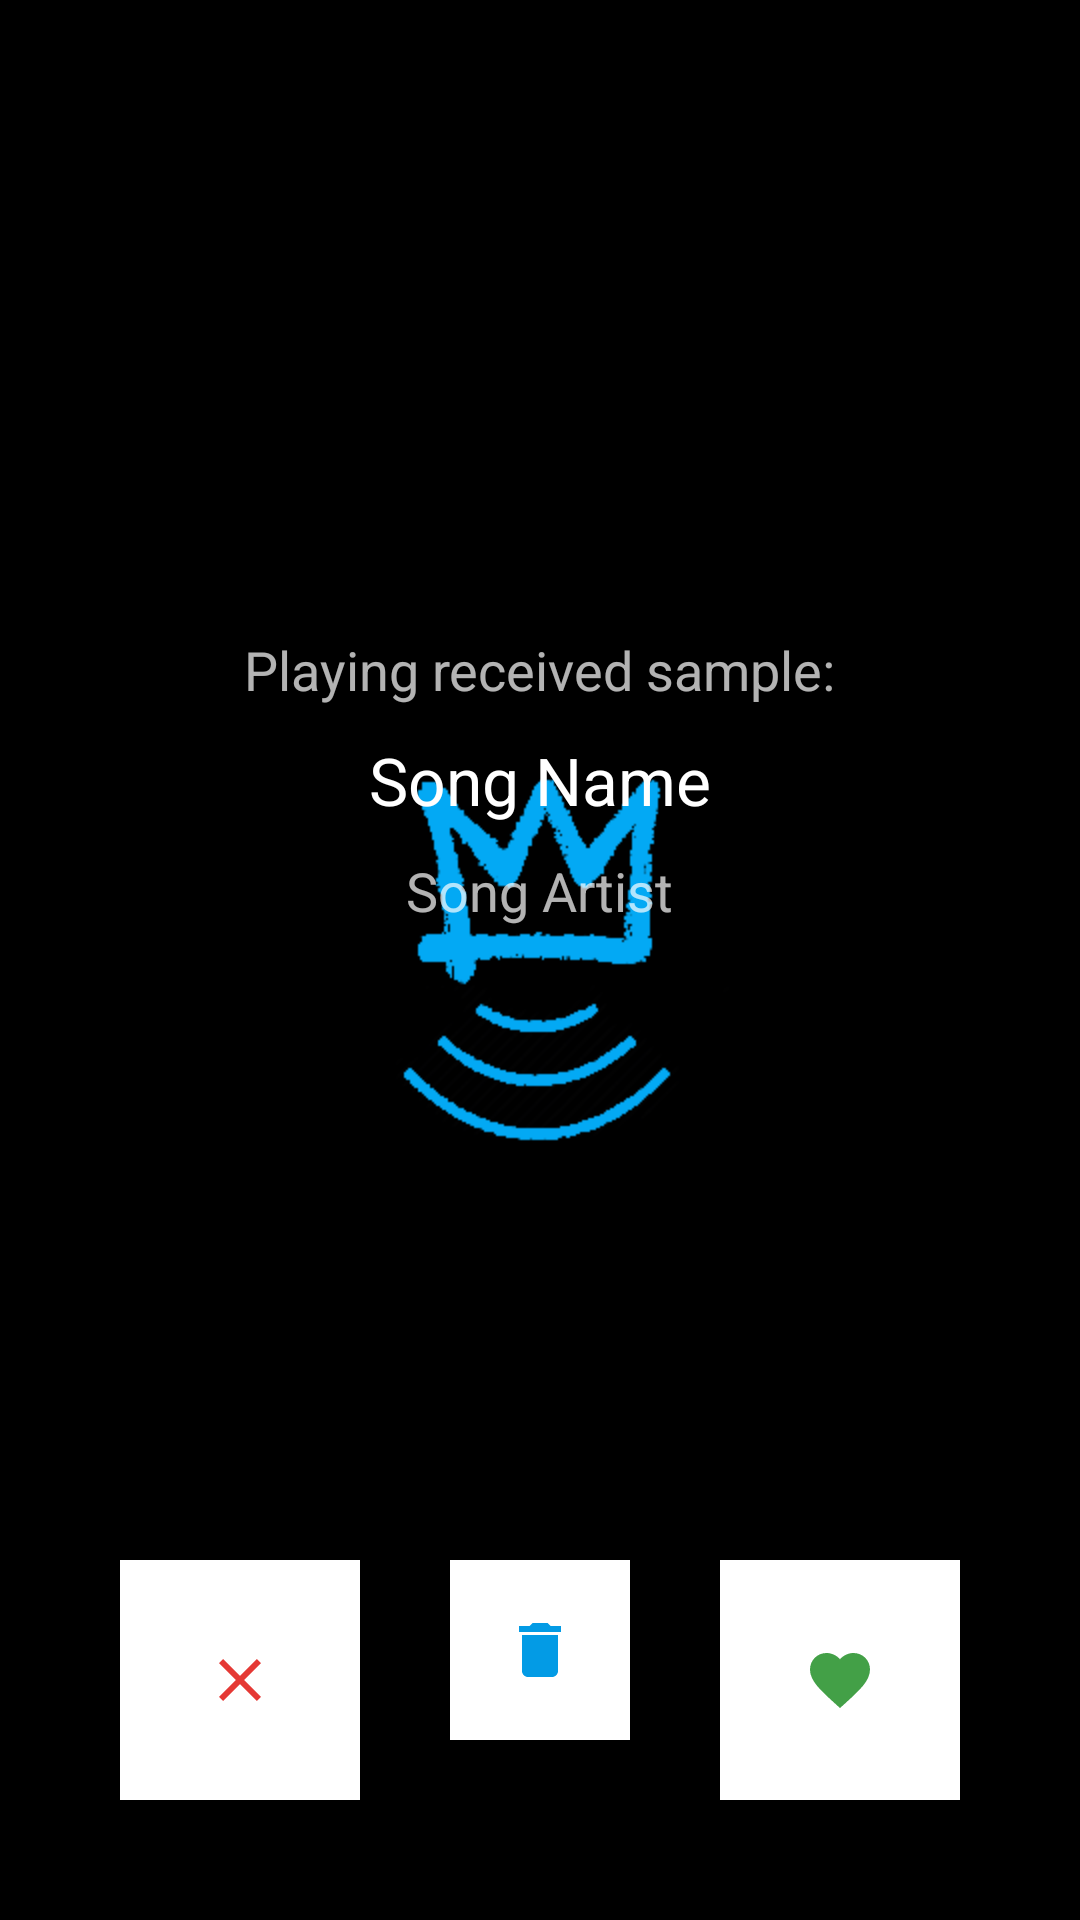

This screen was rendered from an Android layout file. Write that file and the resources it references.
<!-- AndroidManifest.xml: application theme AppTheme -->
<!-- res/layout/sampler.xml -->
<?xml version="1.0" encoding="utf-8"?>
<RelativeLayout xmlns:android="http://schemas.android.com/apk/res/android"
    android:orientation="vertical" android:layout_width="match_parent"
    android:layout_height="match_parent"
    android:id="@+id/sampler">

    <LinearLayout
        android:orientation="vertical"
        android:layout_width="match_parent"
        android:layout_height="wrap_content"
        android:layout_marginTop="0dp"
        android:id="@+id/samplerSong"
        android:gravity="center_vertical"
        android:layout_alignParentLeft="true"
        android:layout_marginLeft="0dp"
        android:layout_alignParentTop="true"
        android:layout_above="@+id/relativeLayout"
        android:paddingLeft="20dp"
        android:paddingRight="20dp">

        <TextView
            android:layout_width="wrap_content"
            android:layout_height="wrap_content"
            android:textAppearance="?android:attr/textAppearanceMedium"
            android:text="Playing received sample:"
            android:id="@+id/textView5"
            android:layout_gravity="center_horizontal"
            android:layout_marginBottom="10dp" />

        <TextView
            android:layout_width="wrap_content"
            android:layout_height="wrap_content"
            android:textAppearance="?android:attr/textAppearanceLarge"
            android:text="Song Name"
            android:id="@+id/samplingName"
            android:layout_gravity="center_horizontal"
            android:layout_marginBottom="10dp"
            android:textAlignment="center" />

        <TextView
            android:layout_width="wrap_content"
            android:layout_height="wrap_content"
            android:textAppearance="?android:attr/textAppearanceMedium"
            android:text="Song Artist"
            android:id="@+id/samplingArtist"
            android:layout_gravity="center_horizontal" />
    </LinearLayout>

    <RelativeLayout
        android:orientation="horizontal"
        android:layout_width="match_parent"
        android:layout_height="wrap_content"
        android:paddingLeft="40dp"
        android:paddingRight="40dp"
        android:paddingBottom="40dp"
        android:id="@+id/relativeLayout"
        android:gravity="center_vertical"
        android:layout_marginLeft="0dp"
        android:layout_alignParentBottom="true"
        android:layout_alignParentStart="true">

        <ImageButton
            android:layout_width="80dp"
            android:layout_height="80dp"
            android:id="@+id/hateIt"
            android:src="@drawable/ic_cancel_red"
            android:background="#FFFFFF"
            android:layout_alignParentTop="true"
            android:layout_marginTop="0dp" />

        <ImageButton
            android:layout_width="80dp"
            android:layout_height="80dp"
            android:id="@+id/loveIt"
            android:src="@drawable/ic_loved_green"
            android:background="#FFFFFF"
            android:layout_alignParentTop="true"
            android:layout_alignParentEnd="true" />

        <ImageButton
            android:layout_width="60dp"
            android:layout_height="60dp"
            android:id="@+id/deleteIt"
            android:layout_alignParentTop="true"
            android:layout_centerHorizontal="true"
            android:background="#FFFFFF"
            android:src="@drawable/ic_delete" />

    </RelativeLayout>
</RelativeLayout>
<!-- resources referenced by this layout -->
<resources>
  <!-- drawable ic_cancel_red (drawable) -->
  <vector xmlns:android="http://schemas.android.com/apk/res/android"
          android:width="24dp"
          android:height="24dp"
          android:viewportWidth="24.0"
          android:viewportHeight="24.0">
      <path
          android:fillColor="#e53935"
          android:pathData="M19,6.41L17.59,5 12,10.59 6.41,5 5,6.41 10.59,12 5,17.59 6.41,19 12,13.41 17.59,19 19,17.59 13.41,12z"/>
  </vector>
  <!-- drawable ic_delete (drawable) -->
  <vector xmlns:android="http://schemas.android.com/apk/res/android"
          android:width="24dp"
          android:height="24dp"
          android:viewportWidth="24.0"
          android:viewportHeight="24.0">
      <path
          android:fillColor="#039be5"
          android:pathData="M6,19c0,1.1 0.9,2 2,2h8c1.1,0 2,-0.9 2,-2V7H6v12zM19,4h-3.5l-1,-1h-5l-1,1H5v2h14V4z"/>
  </vector>
  <!-- drawable ic_loved_green (drawable) -->
  <vector xmlns:android="http://schemas.android.com/apk/res/android"
          android:width="24dp"
          android:height="24dp"
          android:viewportWidth="24.0"
          android:viewportHeight="24.0">
      <path
          android:fillColor="#43a047"
          android:pathData="M12,21.35l-1.45,-1.32C5.4,15.36 2,12.28 2,8.5 2,5.42 4.42,3 7.5,3c1.74,0 3.41,0.81 4.5,2.09C13.09,3.81 14.76,3 16.5,3 19.58,3 22,5.42 22,8.5c0,3.78 -3.4,6.86 -8.55,11.54L12,21.35z"/>
  </vector>
  <style name="AppTheme" parent="Theme.AppCompat.NoActionBar">
          <item name="android:windowBackground">@drawable/splash</item>
      </style>
  <!-- drawable splash (drawable) -->
  <?xml version="1.0" encoding="utf-8"?>
  <layer-list xmlns:android="http://schemas.android.com/apk/res/android"
      android:opacity="opaque">
      <item android:drawable="@color/windowBackground"/>
      <item>
          <bitmap
              android:gravity="center"
              android:src="@mipmap/icon"/>
      </item>
  </layer-list>
  <color name="windowBackground">#000000</color>
</resources>
